Photos from the image-classification dataset "data" in the GitHub repository Salach-Malejkum/Bird_Recognition. Its 5 classes are: blackbird, chaffinich, great tit, robin, sparrow.

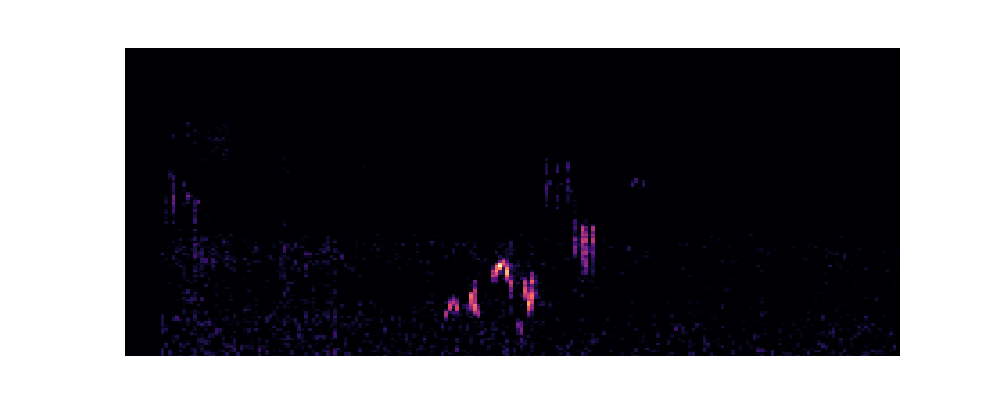
Label: blackbird

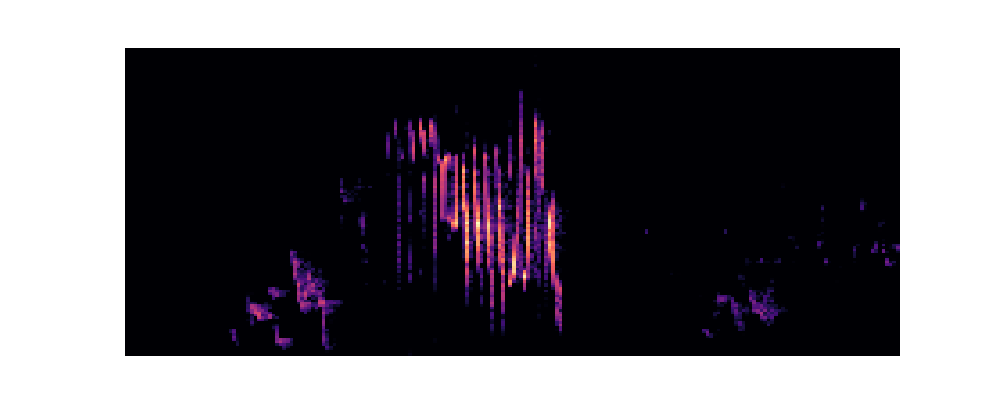
Label: chaffinich

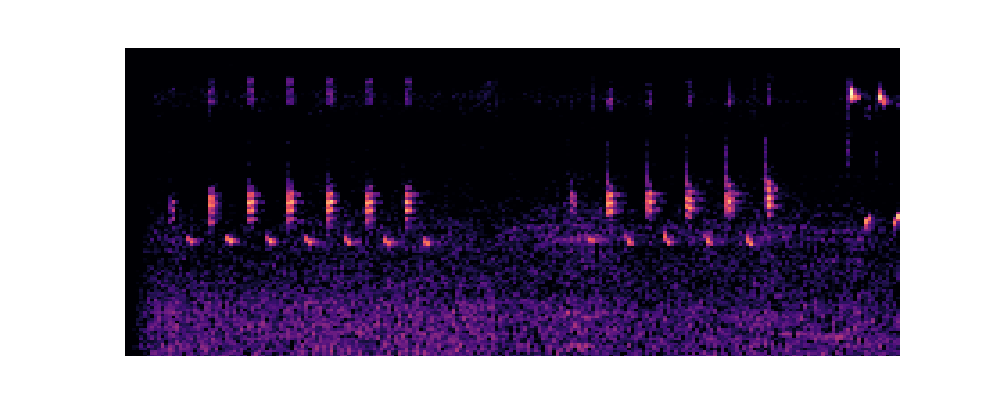
Label: great tit

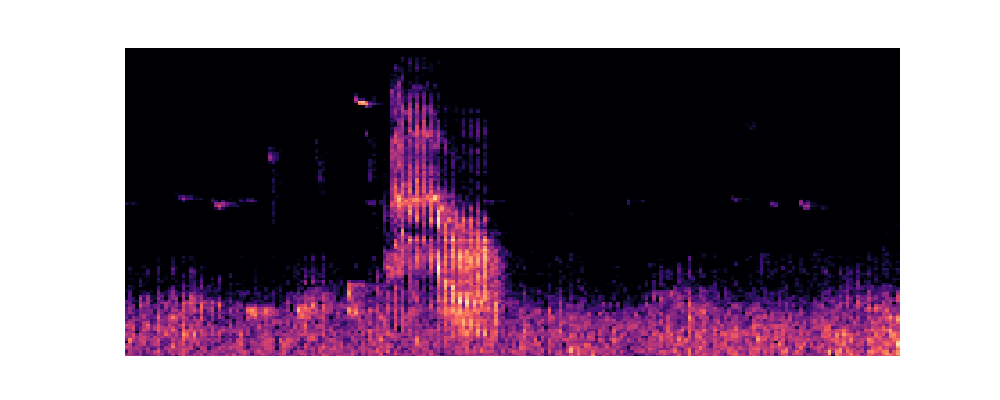
Label: blackbird

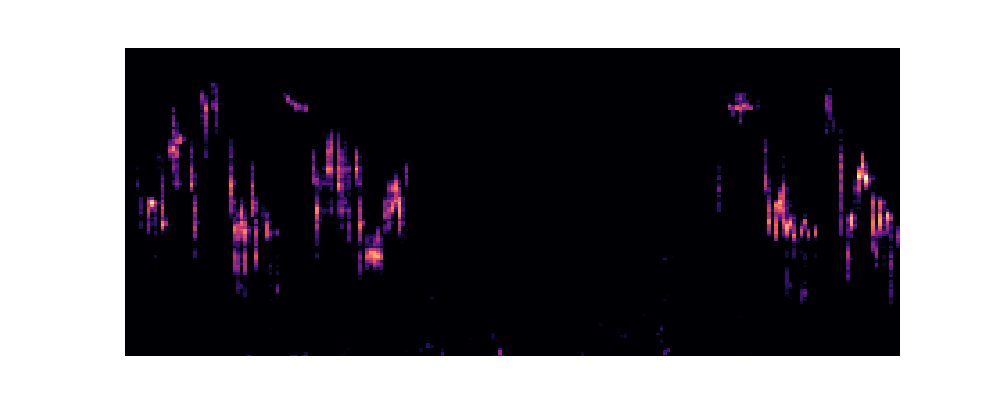
Label: robin

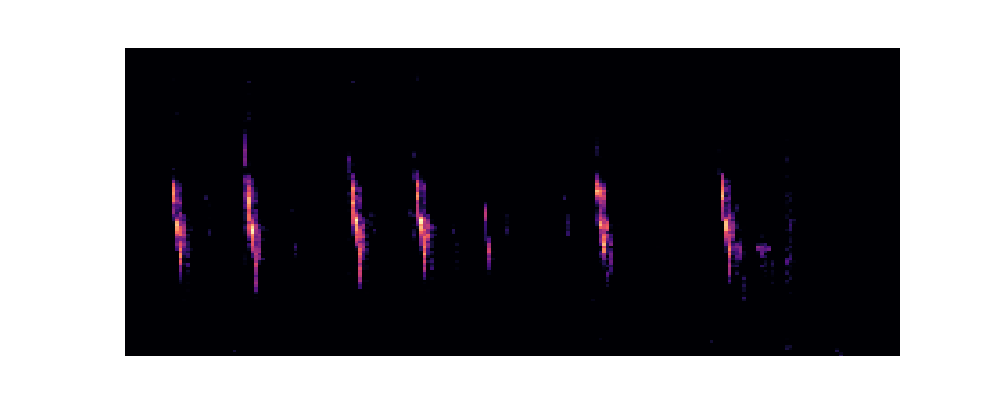
Label: sparrow
